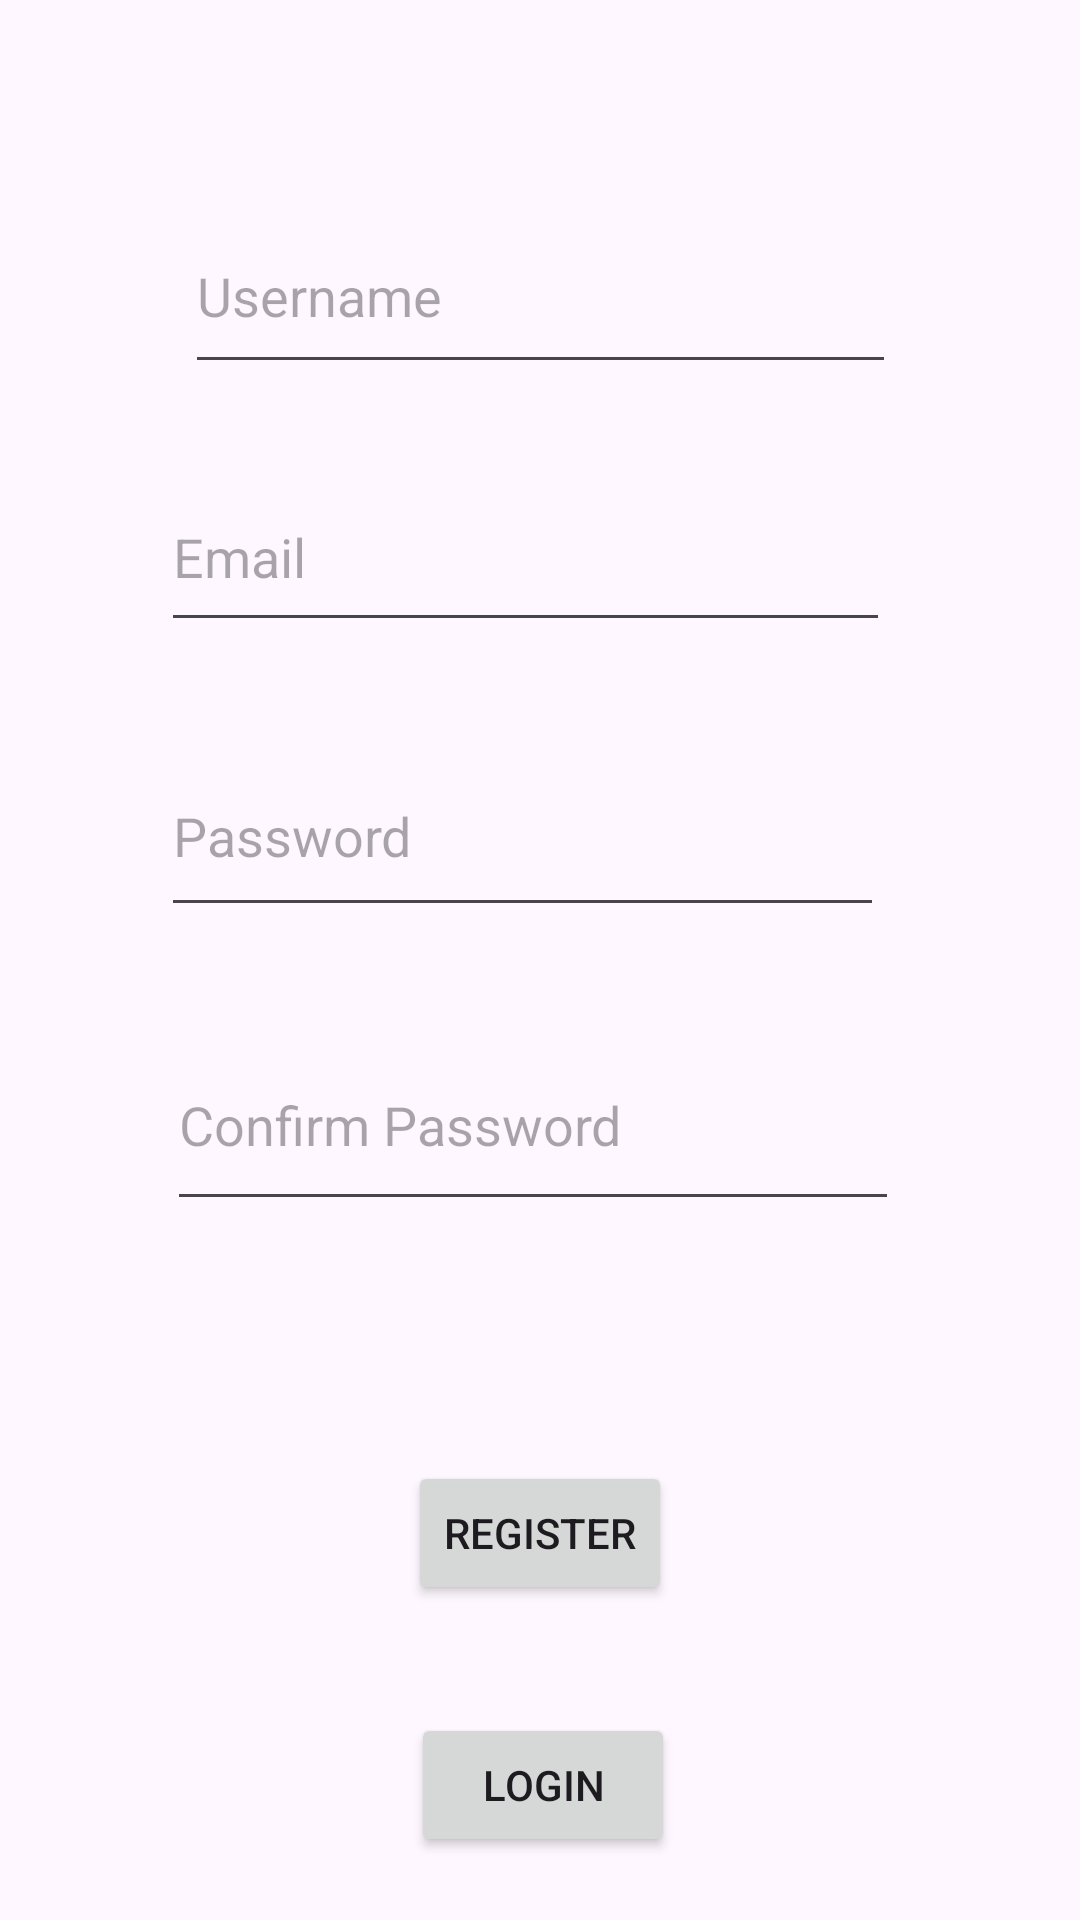

Produce the Android XML layout that renders to this screen, including the resource entries it uses.
<!-- AndroidManifest.xml: application theme Theme.Saurav_Shrestha_Project2 -->
<!-- res/layout/activity_registration.xml -->
<?xml version="1.0" encoding="utf-8"?>
<androidx.constraintlayout.widget.ConstraintLayout xmlns:android="http://schemas.android.com/apk/res/android"
    xmlns:app="http://schemas.android.com/apk/res-auto"
    xmlns:tools="http://schemas.android.com/tools"
    android:layout_width="match_parent"
    android:layout_height="match_parent"
    tools:context=".RegistrationActivity">

    <EditText
        android:id="@+id/inputEmail_Register"
        android:layout_width="243dp"
        android:layout_height="60dp"
        android:layout_marginTop="26dp"
        android:layout_marginEnd="2dp"
        android:ems="10"
        android:hint="@string/inputEmailHint_Register"
        android:inputType="textEmailAddress"
        app:layout_constraintEnd_toEndOf="@+id/inputUsername_Register"
        app:layout_constraintTop_toBottomOf="@+id/inputUsername_Register" />

    <EditText
        android:id="@+id/inputPassword_Register"
        android:layout_width="241dp"
        android:layout_height="64dp"
        android:layout_marginTop="31dp"
        android:ems="10"
        android:hint="@string/inputPasswordHint_Register"
        android:inputType="textPassword"
        app:layout_constraintStart_toStartOf="@+id/inputEmail_Register"
        app:layout_constraintTop_toBottomOf="@+id/inputEmail_Register" />

    <EditText
        android:id="@+id/inputUsername_Register"
        android:layout_width="237dp"
        android:layout_height="62dp"
        android:layout_marginTop="66dp"
        android:ems="10"
        android:hint="@string/inputUsernameHint_Register"
        android:inputType="text"
        app:layout_constraintEnd_toEndOf="parent"
        app:layout_constraintStart_toStartOf="parent"
        app:layout_constraintTop_toTopOf="parent" />

    <EditText
        android:id="@+id/inputConfirmPassword_Register"
        android:layout_width="244dp"
        android:layout_height="67dp"
        android:layout_marginStart="2dp"
        android:layout_marginTop="31dp"
        android:ems="10"
        android:hint="@string/inputConfirmPasswordHint_Register"
        android:inputType="textPassword"
        app:layout_constraintStart_toStartOf="@+id/inputPassword_Register"
        app:layout_constraintTop_toBottomOf="@+id/inputPassword_Register" />

    <Button
        android:id="@+id/buttonRegister_Register"
        android:layout_width="wrap_content"
        android:layout_height="wrap_content"
        android:layout_marginTop="80dp"
        android:onClick="register"
        android:text="@string/btnRegister_Register"
        app:layout_constraintEnd_toEndOf="parent"
        app:layout_constraintStart_toStartOf="parent"
        app:layout_constraintTop_toBottomOf="@+id/inputConfirmPassword_Register" />

    <Button
        android:id="@+id/buttonLogin_Register"
        android:layout_width="wrap_content"
        android:layout_height="wrap_content"
        android:layout_marginStart="1dp"
        android:layout_marginTop="36dp"
        android:onClick="login"
        android:text="@string/btnLogin_Register"
        app:layout_constraintStart_toStartOf="@+id/buttonRegister_Register"
        app:layout_constraintTop_toBottomOf="@+id/buttonRegister_Register" />
</androidx.constraintlayout.widget.ConstraintLayout>
<!-- resources referenced by this layout -->
<resources>
  <string name="btnLogin_Register">Login</string>
  <string name="btnRegister_Register">Register</string>
  <string name="inputConfirmPasswordHint_Register">Confirm Password</string>
  <string name="inputEmailHint_Register">Email</string>
  <string name="inputPasswordHint_Register">Password</string>
  <string name="inputUsernameHint_Register">Username</string>
  <style name="Theme.Saurav_Shrestha_Project2" parent="Base.Theme.Saurav_Shrestha_Project2" />
  <style name="Base.Theme.Saurav_Shrestha_Project2" parent="Theme.Material3.DayNight.NoActionBar">
          
          
      </style>
</resources>
